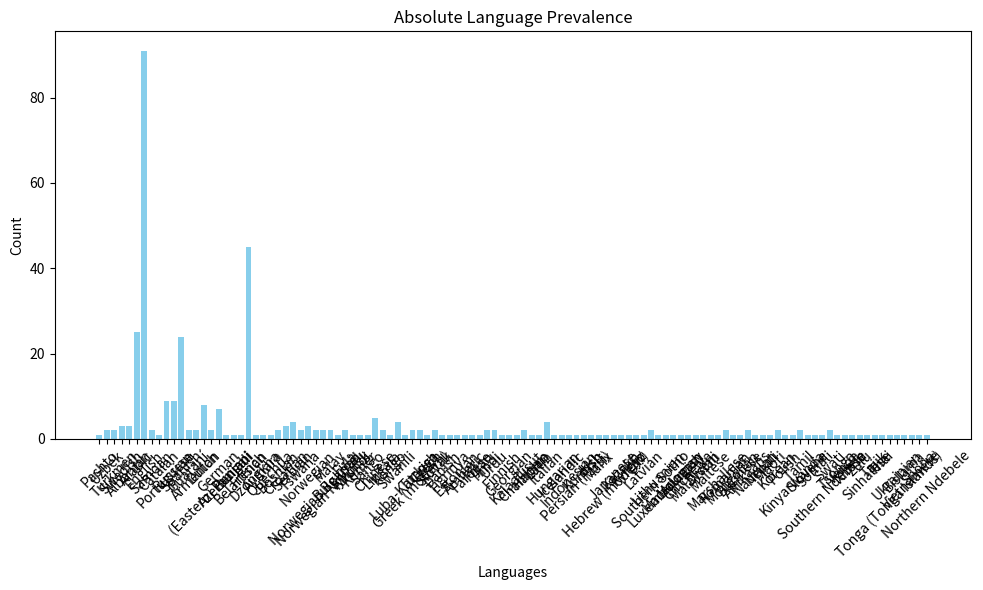

Reproduce this figure in Python.
country_data = [
    {
        "name": "Afghanistan",
        "capital": "Kabul",
        "languages": [
            "Pashto",
            "Uzbek",
            "Turkmen"
        ],
        "population": 27657145,
        "flag": "https://restcountries.eu/data/afg.svg",
        "currency": "Afghan afghani"
    },
    {
        "name": "Åland Islands",
        "capital": "Mariehamn",
        "languages": [
            "Swedish"
        ],
        "population": 28875,
        "flag": "https://restcountries.eu/data/ala.svg",
        "currency": "Euro"
    },
    {
        "name": "Albania",
        "capital": "Tirana",
        "languages": [
            "Albanian"
        ],
        "population": 2886026,
        "flag": "https://restcountries.eu/data/alb.svg",
        "currency": "Albanian lek"
    },
    {
        "name": "Algeria",
        "capital": "Algiers",
        "languages": [
            "Arabic"
        ],
        "population": 40400000,
        "flag": "https://restcountries.eu/data/dza.svg",
        "currency": "Algerian dinar"
    },
    {
        "name": "American Samoa",
        "capital": "Pago Pago",
        "languages": [
            "English",
            "Samoan"
        ],
        "population": 57100,
        "flag": "https://restcountries.eu/data/asm.svg",
        "currency": "United State Dollar"
    },
    {
        "name": "Andorra",
        "capital": "Andorra la Vella",
        "languages": [
            "Catalan"
        ],
        "population": 78014,
        "flag": "https://restcountries.eu/data/and.svg",
        "currency": "Euro"
    },
    {
        "name": "Angola",
        "capital": "Luanda",
        "languages": [
            "Portuguese"
        ],
        "population": 25868000,
        "flag": "https://restcountries.eu/data/ago.svg",
        "currency": "Angolan kwanza"
    },
    {
        "name": "Anguilla",
        "capital": "The Valley",
        "languages": [
            "English"
        ],
        "population": 13452,
        "flag": "https://restcountries.eu/data/aia.svg",
        "currency": "East Caribbean dollar"
    },
    {
        "name": "Antarctica",
        "capital": "",
        "languages": [
            "English",
            "Russian"
        ],
        "population": 1000,
        "flag": "https://restcountries.eu/data/ata.svg",
        "currency": "Australian dollar"
    },
    {
        "name": "Antigua and Barbuda",
        "capital": "Saint John's",
        "languages": [
            "English"
        ],
        "population": 86295,
        "flag": "https://restcountries.eu/data/atg.svg",
        "currency": "East Caribbean dollar"
    },
    {
        "name": "Argentina",
        "capital": "Buenos Aires",
        "languages": [
            "Spanish",
            "Guaraní"
        ],
        "population": 43590400,
        "flag": "https://restcountries.eu/data/arg.svg",
        "currency": "Argentine peso"
    },
    {
        "name": "Armenia",
        "capital": "Yerevan",
        "languages": [
            "Armenian",
            "Russian"
        ],
        "population": 2994400,
        "flag": "https://restcountries.eu/data/arm.svg",
        "currency": "Armenian dram"
    },
    {
        "name": "Aruba",
        "capital": "Oranjestad",
        "languages": [
            "Dutch",
            "(Eastern) Punjabi"
        ],
        "population": 107394,
        "flag": "https://restcountries.eu/data/abw.svg",
        "currency": "Aruban florin"
    },
    {
        "name": "Australia",
        "capital": "Canberra",
        "languages": [
            "English"
        ],
        "population": 24117360,
        "flag": "https://restcountries.eu/data/aus.svg",
        "currency": "Australian dollar"
    },
    {
        "name": "Austria",
        "capital": "Vienna",
        "languages": [
            "German"
        ],
        "population": 8725931,
        "flag": "https://restcountries.eu/data/aut.svg",
        "currency": "Euro"
    },
    {
        "name": "Azerbaijan",
        "capital": "Baku",
        "languages": [
            "Azerbaijani"
        ],
        "population": 9730500,
        "flag": "https://restcountries.eu/data/aze.svg",
        "currency": "Azerbaijani manat"
    },
    {
        "name": "Bahamas",
        "capital": "Nassau",
        "languages": [
            "English"
        ],
        "population": 378040,
        "flag": "https://restcountries.eu/data/bhs.svg",
        "currency": "Bahamian dollar"
    },
    {
        "name": "Bahrain",
        "capital": "Manama",
        "languages": [
            "Arabic"
        ],
        "population": 1404900,
        "flag": "https://restcountries.eu/data/bhr.svg",
        "currency": "Bahraini dinar"
    },
    {
        "name": "Bangladesh",
        "capital": "Dhaka",
        "languages": [
            "Bengali"
        ],
        "population": 161006790,
        "flag": "https://restcountries.eu/data/bgd.svg",
        "currency": "Bangladeshi taka"
    },
    {
        "name": "Barbados",
        "capital": "Bridgetown",
        "languages": [
            "English"
        ],
        "population": 285000,
        "flag": "https://restcountries.eu/data/brb.svg",
        "currency": "Barbadian dollar"
    },
    {
        "name": "Belarus",
        "capital": "Minsk",
        "languages": [
            "Belarusian",
            "Russian"
        ],
        "population": 9498700,
        "flag": "https://restcountries.eu/data/blr.svg",
        "currency": "New Belarusian ruble"
    },
    {
        "name": "Belgium",
        "capital": "Brussels",
        "languages": [
            "Dutch",
            "French",
            "German"
        ],
        "population": 11319511,
        "flag": "https://restcountries.eu/data/bel.svg",
        "currency": "Euro"
    },
    {
        "name": "Belize",
        "capital": "Belmopan",
        "languages": [
            "English",
            "Spanish"
        ],
        "population": 370300,
        "flag": "https://restcountries.eu/data/blz.svg",
        "currency": "Belize dollar"
    },
    {
        "name": "Benin",
        "capital": "Porto-Novo",
        "languages": [
            "French"
        ],
        "population": 10653654,
        "flag": "https://restcountries.eu/data/ben.svg",
        "currency": "West African CFA franc"
    },
    {
        "name": "Bermuda",
        "capital": "Hamilton",
        "languages": [
            "English"
        ],
        "population": 61954,
        "flag": "https://restcountries.eu/data/bmu.svg",
        "currency": "Bermudian dollar"
    },
    {
        "name": "Bhutan",
        "capital": "Thimphu",
        "languages": [
            "Dzongkha"
        ],
        "population": 775620,
        "flag": "https://restcountries.eu/data/btn.svg",
        "currency": "Bhutanese ngultrum"
    },
    {
        "name": "Bolivia (Plurinational State of)",
        "capital": "Sucre",
        "languages": [
            "Spanish",
            "Aymara",
            "Quechua"
        ],
        "population": 10985059,
        "flag": "https://restcountries.eu/data/bol.svg",
        "currency": "Bolivian boliviano"
    },
    {
        "name": "Bonaire, Sint Eustatius and Saba",
        "capital": "Kralendijk",
        "languages": [
            "Dutch"
        ],
        "population": 17408,
        "flag": "https://restcountries.eu/data/bes.svg",
        "currency": "United States dollar"
    },
    {
        "name": "Bosnia and Herzegovina",
        "capital": "Sarajevo",
        "languages": [
            "Bosnian",
            "Croatian",
            "Serbian"
        ],
        "population": 3531159,
        "flag": "https://restcountries.eu/data/bih.svg",
        "currency": "Bosnia and Herzegovina convertible mark"
    },
    {
        "name": "Botswana",
        "capital": "Gaborone",
        "languages": [
            "English",
            "Tswana"
        ],
        "population": 2141206,
        "flag": "https://restcountries.eu/data/bwa.svg",
        "currency": "Botswana pula"
    },
    {
        "name": "Bouvet Island",
        "capital": "",
        "languages": [
            "Norwegian",
            "Norwegian Bokmål",
            "Norwegian Nynorsk"
        ],
        "population": 0,
        "flag": "https://restcountries.eu/data/bvt.svg",
        "currency": "Norwegian krone"
    },
    {
        "name": "Brazil",
        "capital": "Brasília",
        "languages": [
            "Portuguese"
        ],
        "population": 206135893,
        "flag": "https://restcountries.eu/data/bra.svg",
        "currency": "Brazilian real"
    },
    {
        "name": "British Indian Ocean Territory",
        "capital": "Diego Garcia",
        "languages": [
            "English"
        ],
        "population": 3000,
        "flag": "https://restcountries.eu/data/iot.svg",
        "currency": "United States dollar"
    },
    {
        "name": "United States Minor Outlying Islands",
        "capital": "",
        "languages": [
            "English"
        ],
        "population": 300,
        "flag": "https://restcountries.eu/data/umi.svg",
        "currency": "United States Dollar"
    },
    {
        "name": "Virgin Islands (British)",
        "capital": "Road Town",
        "languages": [
            "English"
        ],
        "population": 28514,
        "flag": "https://restcountries.eu/data/vgb.svg",
        "currency": "[D]"
    },
    {
        "name": "Virgin Islands (U.S.)",
        "capital": "Charlotte Amalie",
        "languages": [
            "English"
        ],
        "population": 114743,
        "flag": "https://restcountries.eu/data/vir.svg",
        "currency": "United States dollar"
    },
    {
        "name": "Brunei Darussalam",
        "capital": "Bandar Seri Begawan",
        "languages": [
            "Malay"
        ],
        "population": 411900,
        "flag": "https://restcountries.eu/data/brn.svg",
        "currency": "Brunei dollar"
    },
    {
        "name": "Bulgaria",
        "capital": "Sofia",
        "languages": [
            "Bulgarian"
        ],
        "population": 7153784,
        "flag": "https://restcountries.eu/data/bgr.svg",
        "currency": "Bulgarian lev"
    },
    {
        "name": "Burkina Faso",
        "capital": "Ouagadougou",
        "languages": [
            "French",
            "Fula"
        ],
        "population": 19034397,
        "flag": "https://restcountries.eu/data/bfa.svg",
        "currency": "West African CFA franc"
    },
    {
        "name": "Burundi",
        "capital": "Bujumbura",
        "languages": [
            "French",
            "Kirundi"
        ],
        "population": 10114505,
        "flag": "https://restcountries.eu/data/bdi.svg",
        "currency": "Burundian franc"
    },
    {
        "name": "Cambodia",
        "capital": "Phnom Penh",
        "languages": [
            "Khmer"
        ],
        "population": 15626444,
        "flag": "https://restcountries.eu/data/khm.svg",
        "currency": "Cambodian riel"
    },
    {
        "name": "Cameroon",
        "capital": "Yaoundé",
        "languages": [
            "English",
            "French"
        ],
        "population": 22709892,
        "flag": "https://restcountries.eu/data/cmr.svg",
        "currency": "Central African CFA franc"
    },
    {
        "name": "Canada",
        "capital": "Ottawa",
        "languages": [
            "English",
            "French"
        ],
        "population": 36155487,
        "flag": "https://restcountries.eu/data/can.svg",
        "currency": "Canadian dollar"
    },
    {
        "name": "Cabo Verde",
        "capital": "Praia",
        "languages": [
            "Portuguese"
        ],
        "population": 531239,
        "flag": "https://restcountries.eu/data/cpv.svg",
        "currency": "Cape Verdean escudo"
    },
    {
        "name": "Cayman Islands",
        "capital": "George Town",
        "languages": [
            "English"
        ],
        "population": 58238,
        "flag": "https://restcountries.eu/data/cym.svg",
        "currency": "Cayman Islands dollar"
    },
    {
        "name": "Central African Republic",
        "capital": "Bangui",
        "languages": [
            "French",
            "Sango"
        ],
        "population": 4998000,
        "flag": "https://restcountries.eu/data/caf.svg",
        "currency": "Central African CFA franc"
    },
    {
        "name": "Chad",
        "capital": "N'Djamena",
        "languages": [
            "French",
            "Arabic"
        ],
        "population": 14497000,
        "flag": "https://restcountries.eu/data/tcd.svg",
        "currency": "Central African CFA franc"
    },
    {
        "name": "Chile",
        "capital": "Santiago",
        "languages": [
            "Spanish"
        ],
        "population": 18191900,
        "flag": "https://restcountries.eu/data/chl.svg",
        "currency": "Chilean peso"
    },
    {
        "name": "China",
        "capital": "Beijing",
        "languages": [
            "Chinese"
        ],
        "population": 1377422166,
        "flag": "https://restcountries.eu/data/chn.svg",
        "currency": "Chinese yuan"
    },
    {
        "name": "Christmas Island",
        "capital": "Flying Fish Cove",
        "languages": [
            "English"
        ],
        "population": 2072,
        "flag": "https://restcountries.eu/data/cxr.svg",
        "currency": "Australian dollar"
    },
    {
        "name": "Cocos (Keeling) Islands",
        "capital": "West Island",
        "languages": [
            "English"
        ],
        "population": 550,
        "flag": "https://restcountries.eu/data/cck.svg",
        "currency": "Australian dollar"
    },
    {
        "name": "Colombia",
        "capital": "Bogotá",
        "languages": [
            "Spanish"
        ],
        "population": 48759958,
        "flag": "https://restcountries.eu/data/col.svg",
        "currency": "Colombian peso"
    },
    {
        "name": "Comoros",
        "capital": "Moroni",
        "languages": [
            "Arabic",
            "French"
        ],
        "population": 806153,
        "flag": "https://restcountries.eu/data/com.svg",
        "currency": "Comorian franc"
    },
    {
        "name": "Congo",
        "capital": "Brazzaville",
        "languages": [
            "French",
            "Lingala"
        ],
        "population": 4741000,
        "flag": "https://restcountries.eu/data/cog.svg",
        "currency": "Central African CFA franc"
    },
    {
        "name": "Congo (Democratic Republic of the)",
        "capital": "Kinshasa",
        "languages": [
            "French",
            "Lingala",
            "Kongo",
            "Swahili",
            "Luba-Katanga"
        ],
        "population": 85026000,
        "flag": "https://restcountries.eu/data/cod.svg",
        "currency": "Congolese franc"
    },
    {
        "name": "Cook Islands",
        "capital": "Avarua",
        "languages": [
            "English"
        ],
        "population": 18100,
        "flag": "https://restcountries.eu/data/cok.svg",
        "currency": "New Zealand dollar"
    },
    {
        "name": "Costa Rica",
        "capital": "San José",
        "languages": [
            "Spanish"
        ],
        "population": 4890379,
        "flag": "https://restcountries.eu/data/cri.svg",
        "currency": "Costa Rican colón"
    },
    {
        "name": "Croatia",
        "capital": "Zagreb",
        "languages": [
            "Croatian"
        ],
        "population": 4190669,
        "flag": "https://restcountries.eu/data/hrv.svg",
        "currency": "Croatian kuna"
    },
    {
        "name": "Cuba",
        "capital": "Havana",
        "languages": [
            "Spanish"
        ],
        "population": 11239004,
        "flag": "https://restcountries.eu/data/cub.svg",
        "currency": "Cuban convertible peso"
    },
    {
        "name": "Curaçao",
        "capital": "Willemstad",
        "languages": [
            "Dutch",
            "(Eastern) Punjabi",
            "English"
        ],
        "population": 154843,
        "flag": "https://restcountries.eu/data/cuw.svg",
        "currency": "Netherlands Antillean guilder"
    },
    {
        "name": "Cyprus",
        "capital": "Nicosia",
        "languages": [
            "Greek (modern)",
            "Turkish",
            "Armenian"
        ],
        "population": 847000,
        "flag": "https://restcountries.eu/data/cyp.svg",
        "currency": "Euro"
    },
    {
        "name": "Czech Republic",
        "capital": "Prague",
        "languages": [
            "Czech",
            "Slovak"
        ],
        "population": 10558524,
        "flag": "https://restcountries.eu/data/cze.svg",
        "currency": "Czech koruna"
    },
    {
        "name": "Denmark",
        "capital": "Copenhagen",
        "languages": [
            "Danish"
        ],
        "population": 5717014,
        "flag": "https://restcountries.eu/data/dnk.svg",
        "currency": "Danish krone"
    },
    {
        "name": "Djibouti",
        "capital": "Djibouti",
        "languages": [
            "French",
            "Arabic"
        ],
        "population": 900000,
        "flag": "https://restcountries.eu/data/dji.svg",
        "currency": "Djiboutian franc"
    },
    {
        "name": "Dominica",
        "capital": "Roseau",
        "languages": [
            "English"
        ],
        "population": 71293,
        "flag": "https://restcountries.eu/data/dma.svg",
        "currency": "East Caribbean dollar"
    },
    {
        "name": "Dominican Republic",
        "capital": "Santo Domingo",
        "languages": [
            "Spanish"
        ],
        "population": 10075045,
        "flag": "https://restcountries.eu/data/dom.svg",
        "currency": "Dominican peso"
    },
    {
        "name": "Ecuador",
        "capital": "Quito",
        "languages": [
            "Spanish"
        ],
        "population": 16545799,
        "flag": "https://restcountries.eu/data/ecu.svg",
        "currency": "United States dollar"
    },
    {
        "name": "Egypt",
        "capital": "Cairo",
        "languages": [
            "Arabic"
        ],
        "population": 91290000,
        "flag": "https://restcountries.eu/data/egy.svg",
        "currency": "Egyptian pound"
    },
    {
        "name": "El Salvador",
        "capital": "San Salvador",
        "languages": [
            "Spanish"
        ],
        "population": 6520675,
        "flag": "https://restcountries.eu/data/slv.svg",
        "currency": "United States dollar"
    },
    {
        "name": "Equatorial Guinea",
        "capital": "Malabo",
        "languages": [
            "Spanish",
            "French"
        ],
        "population": 1222442,
        "flag": "https://restcountries.eu/data/gnq.svg",
        "currency": "Central African CFA franc"
    },
    {
        "name": "Eritrea",
        "capital": "Asmara",
        "languages": [
            "Tigrinya",
            "Arabic",
            "English"
        ],
        "population": 5352000,
        "flag": "https://restcountries.eu/data/eri.svg",
        "currency": "Eritrean nakfa"
    },
    {
        "name": "Estonia",
        "capital": "Tallinn",
        "languages": [
            "Estonian"
        ],
        "population": 1315944,
        "flag": "https://restcountries.eu/data/est.svg",
        "currency": "Euro"
    },
    {
        "name": "Ethiopia",
        "capital": "Addis Ababa",
        "languages": [
            "Amharic"
        ],
        "population": 92206005,
        "flag": "https://restcountries.eu/data/eth.svg",
        "currency": "Ethiopian birr"
    },
    {
        "name": "Falkland Islands (Malvinas)",
        "capital": "Stanley",
        "languages": [
            "English"
        ],
        "population": 2563,
        "flag": "https://restcountries.eu/data/flk.svg",
        "currency": "Falkland Islands pound"
    },
    {
        "name": "Faroe Islands",
        "capital": "Tórshavn",
        "languages": [
            "Faroese"
        ],
        "population": 49376,
        "flag": "https://restcountries.eu/data/fro.svg",
        "currency": "Danish krone"
    },
    {
        "name": "Fiji",
        "capital": "Suva",
        "languages": [
            "English",
            "Fijian",
            "Hindi",
            "Urdu"
        ],
        "population": 867000,
        "flag": "https://restcountries.eu/data/fji.svg",
        "currency": "Fijian dollar"
    },
    {
        "name": "Finland",
        "capital": "Helsinki",
        "languages": [
            "Finnish",
            "Swedish"
        ],
        "population": 5491817,
        "flag": "https://restcountries.eu/data/fin.svg",
        "currency": "Euro"
    },
    {
        "name": "France",
        "capital": "Paris",
        "languages": [
            "French"
        ],
        "population": 66710000,
        "flag": "https://restcountries.eu/data/fra.svg",
        "currency": "Euro"
    },
    {
        "name": "French Guiana",
        "capital": "Cayenne",
        "languages": [
            "French"
        ],
        "population": 254541,
        "flag": "https://restcountries.eu/data/guf.svg",
        "currency": "Euro"
    },
    {
        "name": "French Polynesia",
        "capital": "Papeetē",
        "languages": [
            "French"
        ],
        "population": 271800,
        "flag": "https://restcountries.eu/data/pyf.svg",
        "currency": "CFP franc"
    },
    {
        "name": "French Southern Territories",
        "capital": "Port-aux-Français",
        "languages": [
            "French"
        ],
        "population": 140,
        "flag": "https://restcountries.eu/data/atf.svg",
        "currency": "Euro"
    },
    {
        "name": "Gabon",
        "capital": "Libreville",
        "languages": [
            "French"
        ],
        "population": 1802278,
        "flag": "https://restcountries.eu/data/gab.svg",
        "currency": "Central African CFA franc"
    },
    {
        "name": "Gambia",
        "capital": "Banjul",
        "languages": [
            "English"
        ],
        "population": 1882450,
        "flag": "https://restcountries.eu/data/gmb.svg",
        "currency": "Gambian dalasi"
    },
    {
        "name": "Georgia",
        "capital": "Tbilisi",
        "languages": [
            "Georgian"
        ],
        "population": 3720400,
        "flag": "https://restcountries.eu/data/geo.svg",
        "currency": "Georgian Lari"
    },
    {
        "name": "Germany",
        "capital": "Berlin",
        "languages": [
            "German"
        ],
        "population": 81770900,
        "flag": "https://restcountries.eu/data/deu.svg",
        "currency": "Euro"
    },
    {
        "name": "Ghana",
        "capital": "Accra",
        "languages": [
            "English"
        ],
        "population": 27670174,
        "flag": "https://restcountries.eu/data/gha.svg",
        "currency": "Ghanaian cedi"
    },
    {
        "name": "Gibraltar",
        "capital": "Gibraltar",
        "languages": [
            "English"
        ],
        "population": 33140,
        "flag": "https://restcountries.eu/data/gib.svg",
        "currency": "Gibraltar pound"
    },
    {
        "name": "Greece",
        "capital": "Athens",
        "languages": [
            "Greek (modern)"
        ],
        "population": 10858018,
        "flag": "https://restcountries.eu/data/grc.svg",
        "currency": "Euro"
    },
    {
        "name": "Greenland",
        "capital": "Nuuk",
        "languages": [
            "Kalaallisut"
        ],
        "population": 55847,
        "flag": "https://restcountries.eu/data/grl.svg",
        "currency": "Danish krone"
    },
    {
        "name": "Grenada",
        "capital": "St. George's",
        "languages": [
            "English"
        ],
        "population": 103328,
        "flag": "https://restcountries.eu/data/grd.svg",
        "currency": "East Caribbean dollar"
    },
    {
        "name": "Guadeloupe",
        "capital": "Basse-Terre",
        "languages": [
            "French"
        ],
        "population": 400132,
        "flag": "https://restcountries.eu/data/glp.svg",
        "currency": "Euro"
    },
    {
        "name": "Guam",
        "capital": "Hagåtña",
        "languages": [
            "English",
            "Chamorro",
            "Spanish"
        ],
        "population": 184200,
        "flag": "https://restcountries.eu/data/gum.svg",
        "currency": "United States dollar"
    },
    {
        "name": "Guatemala",
        "capital": "Guatemala City",
        "languages": [
            "Spanish"
        ],
        "population": 16176133,
        "flag": "https://restcountries.eu/data/gtm.svg",
        "currency": "Guatemalan quetzal"
    },
    {
        "name": "Guernsey",
        "capital": "St. Peter Port",
        "languages": [
            "English",
            "French"
        ],
        "population": 62999,
        "flag": "https://restcountries.eu/data/ggy.svg",
        "currency": "British pound"
    },
    {
        "name": "Guinea",
        "capital": "Conakry",
        "languages": [
            "French",
            "Fula"
        ],
        "population": 12947000,
        "flag": "https://restcountries.eu/data/gin.svg",
        "currency": "Guinean franc"
    },
    {
        "name": "Guinea-Bissau",
        "capital": "Bissau",
        "languages": [
            "Portuguese"
        ],
        "population": 1547777,
        "flag": "https://restcountries.eu/data/gnb.svg",
        "currency": "West African CFA franc"
    },
    {
        "name": "Guyana",
        "capital": "Georgetown",
        "languages": [
            "English"
        ],
        "population": 746900,
        "flag": "https://restcountries.eu/data/guy.svg",
        "currency": "Guyanese dollar"
    },
    {
        "name": "Haiti",
        "capital": "Port-au-Prince",
        "languages": [
            "French",
            "Haitian"
        ],
        "population": 11078033,
        "flag": "https://restcountries.eu/data/hti.svg",
        "currency": "Haitian gourde"
    },
    {
        "name": "Heard Island and McDonald Islands",
        "capital": "",
        "languages": [
            "English"
        ],
        "population": 0,
        "flag": "https://restcountries.eu/data/hmd.svg",
        "currency": "Australian dollar"
    },
    {
        "name": "Holy See",
        "capital": "Rome",
        "languages": [
            "Latin",
            "Italian",
            "French",
            "German"
        ],
        "population": 451,
        "flag": "https://restcountries.eu/data/vat.svg",
        "currency": "Euro"
    },
    {
        "name": "Honduras",
        "capital": "Tegucigalpa",
        "languages": [
            "Spanish"
        ],
        "population": 8576532,
        "flag": "https://restcountries.eu/data/hnd.svg",
        "currency": "Honduran lempira"
    },
    {
        "name": "Hong Kong",
        "capital": "City of Victoria",
        "languages": [
            "English",
            "Chinese"
        ],
        "population": 7324300,
        "flag": "https://restcountries.eu/data/hkg.svg",
        "currency": "Hong Kong dollar"
    },
    {
        "name": "Hungary",
        "capital": "Budapest",
        "languages": [
            "Hungarian"
        ],
        "population": 9823000,
        "flag": "https://restcountries.eu/data/hun.svg",
        "currency": "Hungarian forint"
    },
    {
        "name": "Iceland",
        "capital": "Reykjavík",
        "languages": [
            "Icelandic"
        ],
        "population": 334300,
        "flag": "https://restcountries.eu/data/isl.svg",
        "currency": "Icelandic króna"
    },
    {
        "name": "India",
        "capital": "New Delhi",
        "languages": [
            "Hindi",
            "English"
        ],
        "population": 1295210000,
        "flag": "https://restcountries.eu/data/ind.svg",
        "currency": "Indian rupee"
    },
    {
        "name": "Indonesia",
        "capital": "Jakarta",
        "languages": [
            "Indonesian"
        ],
        "population": 258705000,
        "flag": "https://restcountries.eu/data/idn.svg",
        "currency": "Indonesian rupiah"
    },
    {
        "name": "Côte d'Ivoire",
        "capital": "Yamoussoukro",
        "languages": [
            "French"
        ],
        "population": 22671331,
        "flag": "https://restcountries.eu/data/civ.svg",
        "currency": "West African CFA franc"
    },
    {
        "name": "Iran (Islamic Republic of)",
        "capital": "Tehran",
        "languages": [
            "Persian (Farsi)"
        ],
        "population": 79369900,
        "flag": "https://restcountries.eu/data/irn.svg",
        "currency": "Iranian rial"
    },
    {
        "name": "Iraq",
        "capital": "Baghdad",
        "languages": [
            "Arabic",
            "Kurdish"
        ],
        "population": 37883543,
        "flag": "https://restcountries.eu/data/irq.svg",
        "currency": "Iraqi dinar"
    },
    {
        "name": "Ireland",
        "capital": "Dublin",
        "languages": [
            "Irish",
            "English"
        ],
        "population": 6378000,
        "flag": "https://restcountries.eu/data/irl.svg",
        "currency": "Euro"
    },
    {
        "name": "Isle of Man",
        "capital": "Douglas",
        "languages": [
            "English",
            "Manx"
        ],
        "population": 84497,
        "flag": "https://restcountries.eu/data/imn.svg",
        "currency": "British pound"
    },
    {
        "name": "Israel",
        "capital": "Jerusalem",
        "languages": [
            "Hebrew (modern)",
            "Arabic"
        ],
        "population": 8527400,
        "flag": "https://restcountries.eu/data/isr.svg",
        "currency": "Israeli new shekel"
    },
    {
        "name": "Italy",
        "capital": "Rome",
        "languages": [
            "Italian"
        ],
        "population": 60665551,
        "flag": "https://restcountries.eu/data/ita.svg",
        "currency": "Euro"
    },
    {
        "name": "Jamaica",
        "capital": "Kingston",
        "languages": [
            "English"
        ],
        "population": 2723246,
        "flag": "https://restcountries.eu/data/jam.svg",
        "currency": "Jamaican dollar"
    },
    {
        "name": "Japan",
        "capital": "Tokyo",
        "languages": [
            "Japanese"
        ],
        "population": 126960000,
        "flag": "https://restcountries.eu/data/jpn.svg",
        "currency": "Japanese yen"
    },
    {
        "name": "Jersey",
        "capital": "Saint Helier",
        "languages": [
            "English",
            "French"
        ],
        "population": 100800,
        "flag": "https://restcountries.eu/data/jey.svg",
        "currency": "British pound"
    },
    {
        "name": "Jordan",
        "capital": "Amman",
        "languages": [
            "Arabic"
        ],
        "population": 9531712,
        "flag": "https://restcountries.eu/data/jor.svg",
        "currency": "Jordanian dinar"
    },
    {
        "name": "Kazakhstan",
        "capital": "Astana",
        "languages": [
            "Kazakh",
            "Russian"
        ],
        "population": 17753200,
        "flag": "https://restcountries.eu/data/kaz.svg",
        "currency": "Kazakhstani tenge"
    },
    {
        "name": "Kenya",
        "capital": "Nairobi",
        "languages": [
            "English",
            "Swahili"
        ],
        "population": 47251000,
        "flag": "https://restcountries.eu/data/ken.svg",
        "currency": "Kenyan shilling"
    },
    {
        "name": "Kiribati",
        "capital": "South Tarawa",
        "languages": [
            "English"
        ],
        "population": 113400,
        "flag": "https://restcountries.eu/data/kir.svg",
        "currency": "Australian dollar"
    },
    {
        "name": "Kuwait",
        "capital": "Kuwait City",
        "languages": [
            "Arabic"
        ],
        "population": 4183658,
        "flag": "https://restcountries.eu/data/kwt.svg",
        "currency": "Kuwaiti dinar"
    },
    {
        "name": "Kyrgyzstan",
        "capital": "Bishkek",
        "languages": [
            "Kyrgyz",
            "Russian"
        ],
        "population": 6047800,
        "flag": "https://restcountries.eu/data/kgz.svg",
        "currency": "Kyrgyzstani som"
    },
    {
        "name": "Lao People's Democratic Republic",
        "capital": "Vientiane",
        "languages": [
            "Lao"
        ],
        "population": 6492400,
        "flag": "https://restcountries.eu/data/lao.svg",
        "currency": "Lao kip"
    },
    {
        "name": "Latvia",
        "capital": "Riga",
        "languages": [
            "Latvian"
        ],
        "population": 1961600,
        "flag": "https://restcountries.eu/data/lva.svg",
        "currency": "Euro"
    },
    {
        "name": "Lebanon",
        "capital": "Beirut",
        "languages": [
            "Arabic",
            "French"
        ],
        "population": 5988000,
        "flag": "https://restcountries.eu/data/lbn.svg",
        "currency": "Lebanese pound"
    },
    {
        "name": "Lesotho",
        "capital": "Maseru",
        "languages": [
            "English",
            "Southern Sotho"
        ],
        "population": 1894194,
        "flag": "https://restcountries.eu/data/lso.svg",
        "currency": "Lesotho loti"
    },
    {
        "name": "Liberia",
        "capital": "Monrovia",
        "languages": [
            "English"
        ],
        "population": 4615000,
        "flag": "https://restcountries.eu/data/lbr.svg",
        "currency": "Liberian dollar"
    },
    {
        "name": "Libya",
        "capital": "Tripoli",
        "languages": [
            "Arabic"
        ],
        "population": 6385000,
        "flag": "https://restcountries.eu/data/lby.svg",
        "currency": "Libyan dinar"
    },
    {
        "name": "Liechtenstein",
        "capital": "Vaduz",
        "languages": [
            "German"
        ],
        "population": 37623,
        "flag": "https://restcountries.eu/data/lie.svg",
        "currency": "Swiss franc"
    },
    {
        "name": "Lithuania",
        "capital": "Vilnius",
        "languages": [
            "Lithuanian"
        ],
        "population": 2872294,
        "flag": "https://restcountries.eu/data/ltu.svg",
        "currency": "Euro"
    },
    {
        "name": "Luxembourg",
        "capital": "Luxembourg",
        "languages": [
            "French",
            "German",
            "Luxembourgish"
        ],
        "population": 576200,
        "flag": "https://restcountries.eu/data/lux.svg",
        "currency": "Euro"
    },
    {
        "name": "Macao",
        "capital": "",
        "languages": [
            "Chinese",
            "Portuguese"
        ],
        "population": 649100,
        "flag": "https://restcountries.eu/data/mac.svg",
        "currency": "Macanese pataca"
    },
    {
        "name": "Macedonia (the former Yugoslav Republic of)",
        "capital": "Skopje",
        "languages": [
            "Macedonian"
        ],
        "population": 2058539,
        "flag": "https://restcountries.eu/data/mkd.svg",
        "currency": "Macedonian denar"
    },
    {
        "name": "Madagascar",
        "capital": "Antananarivo",
        "languages": [
            "French",
            "Malagasy"
        ],
        "population": 22434363,
        "flag": "https://restcountries.eu/data/mdg.svg",
        "currency": "Malagasy ariary"
    },
    {
        "name": "Malawi",
        "capital": "Lilongwe",
        "languages": [
            "English",
            "Chichewa"
        ],
        "population": 16832910,
        "flag": "https://restcountries.eu/data/mwi.svg",
        "currency": "Malawian kwacha"
    },
    {
        "name": "Malaysia",
        "capital": "Kuala Lumpur",
        "languages": [
            "Malaysian"
        ],
        "population": 31405416,
        "flag": "https://restcountries.eu/data/mys.svg",
        "currency": "Malaysian ringgit"
    },
    {
        "name": "Maldives",
        "capital": "Malé",
        "languages": [
            "Divehi"
        ],
        "population": 344023,
        "flag": "https://restcountries.eu/data/mdv.svg",
        "currency": "Maldivian rufiyaa"
    },
    {
        "name": "Mali",
        "capital": "Bamako",
        "languages": [
            "French"
        ],
        "population": 18135000,
        "flag": "https://restcountries.eu/data/mli.svg",
        "currency": "West African CFA franc"
    },
    {
        "name": "Malta",
        "capital": "Valletta",
        "languages": [
            "Maltese",
            "English"
        ],
        "population": 425384,
        "flag": "https://restcountries.eu/data/mlt.svg",
        "currency": "Euro"
    },
    {
        "name": "Marshall Islands",
        "capital": "Majuro",
        "languages": [
            "English",
            "Marshallese"
        ],
        "population": 54880,
        "flag": "https://restcountries.eu/data/mhl.svg",
        "currency": "United States dollar"
    },
    {
        "name": "Martinique",
        "capital": "Fort-de-France",
        "languages": [
            "French"
        ],
        "population": 378243,
        "flag": "https://restcountries.eu/data/mtq.svg",
        "currency": "Euro"
    },
    {
        "name": "Mauritania",
        "capital": "Nouakchott",
        "languages": [
            "Arabic"
        ],
        "population": 3718678,
        "flag": "https://restcountries.eu/data/mrt.svg",
        "currency": "Mauritanian ouguiya"
    },
    {
        "name": "Mauritius",
        "capital": "Port Louis",
        "languages": [
            "English"
        ],
        "population": 1262879,
        "flag": "https://restcountries.eu/data/mus.svg",
        "currency": "Mauritian rupee"
    },
    {
        "name": "Mayotte",
        "capital": "Mamoudzou",
        "languages": [
            "French"
        ],
        "population": 226915,
        "flag": "https://restcountries.eu/data/myt.svg",
        "currency": "Euro"
    },
    {
        "name": "Mexico",
        "capital": "Mexico City",
        "languages": [
            "Spanish"
        ],
        "population": 122273473,
        "flag": "https://restcountries.eu/data/mex.svg",
        "currency": "Mexican peso"
    },
    {
        "name": "Micronesia (Federated States of)",
        "capital": "Palikir",
        "languages": [
            "English"
        ],
        "population": 102800,
        "flag": "https://restcountries.eu/data/fsm.svg",
        "currency": "[D]"
    },
    {
        "name": "Moldova (Republic of)",
        "capital": "Chișinău",
        "languages": [
            "Romanian"
        ],
        "population": 3553100,
        "flag": "https://restcountries.eu/data/mda.svg",
        "currency": "Moldovan leu"
    },
    {
        "name": "Monaco",
        "capital": "Monaco",
        "languages": [
            "French"
        ],
        "population": 38400,
        "flag": "https://restcountries.eu/data/mco.svg",
        "currency": "Euro"
    },
    {
        "name": "Mongolia",
        "capital": "Ulan Bator",
        "languages": [
            "Mongolian"
        ],
        "population": 3093100,
        "flag": "https://restcountries.eu/data/mng.svg",
        "currency": "Mongolian tögrög"
    },
    {
        "name": "Montenegro",
        "capital": "Podgorica",
        "languages": [
            "Serbian",
            "Bosnian",
            "Albanian",
            "Croatian"
        ],
        "population": 621810,
        "flag": "https://restcountries.eu/data/mne.svg",
        "currency": "Euro"
    },
    {
        "name": "Montserrat",
        "capital": "Plymouth",
        "languages": [
            "English"
        ],
        "population": 4922,
        "flag": "https://restcountries.eu/data/msr.svg",
        "currency": "East Caribbean dollar"
    },
    {
        "name": "Morocco",
        "capital": "Rabat",
        "languages": [
            "Arabic"
        ],
        "population": 33337529,
        "flag": "https://restcountries.eu/data/mar.svg",
        "currency": "Moroccan dirham"
    },
    {
        "name": "Mozambique",
        "capital": "Maputo",
        "languages": [
            "Portuguese"
        ],
        "population": 26423700,
        "flag": "https://restcountries.eu/data/moz.svg",
        "currency": "Mozambican metical"
    },
    {
        "name": "Myanmar",
        "capital": "Naypyidaw",
        "languages": [
            "Burmese"
        ],
        "population": 51419420,
        "flag": "https://restcountries.eu/data/mmr.svg",
        "currency": "Burmese kyat"
    },
    {
        "name": "Namibia",
        "capital": "Windhoek",
        "languages": [
            "English",
            "Afrikaans"
        ],
        "population": 2324388,
        "flag": "https://restcountries.eu/data/nam.svg",
        "currency": "Namibian dollar"
    },
    {
        "name": "Nauru",
        "capital": "Yaren",
        "languages": [
            "English",
            "Nauruan"
        ],
        "population": 10084,
        "flag": "https://restcountries.eu/data/nru.svg",
        "currency": "Australian dollar"
    },
    {
        "name": "Nepal",
        "capital": "Kathmandu",
        "languages": [
            "Nepali"
        ],
        "population": 28431500,
        "flag": "https://restcountries.eu/data/npl.svg",
        "currency": "Nepalese rupee"
    },
    {
        "name": "Netherlands",
        "capital": "Amsterdam",
        "languages": [
            "Dutch"
        ],
        "population": 17019800,
        "flag": "https://restcountries.eu/data/nld.svg",
        "currency": "Euro"
    },
    {
        "name": "New Caledonia",
        "capital": "Nouméa",
        "languages": [
            "French"
        ],
        "population": 268767,
        "flag": "https://restcountries.eu/data/ncl.svg",
        "currency": "CFP franc"
    },
    {
        "name": "New Zealand",
        "capital": "Wellington",
        "languages": [
            "English",
            "Māori"
        ],
        "population": 4697854,
        "flag": "https://restcountries.eu/data/nzl.svg",
        "currency": "New Zealand dollar"
    },
    {
        "name": "Nicaragua",
        "capital": "Managua",
        "languages": [
            "Spanish"
        ],
        "population": 6262703,
        "flag": "https://restcountries.eu/data/nic.svg",
        "currency": "Nicaraguan córdoba"
    },
    {
        "name": "Niger",
        "capital": "Niamey",
        "languages": [
            "French"
        ],
        "population": 20715000,
        "flag": "https://restcountries.eu/data/ner.svg",
        "currency": "West African CFA franc"
    },
    {
        "name": "Nigeria",
        "capital": "Abuja",
        "languages": [
            "English"
        ],
        "population": 186988000,
        "flag": "https://restcountries.eu/data/nga.svg",
        "currency": "Nigerian naira"
    },
    {
        "name": "Niue",
        "capital": "Alofi",
        "languages": [
            "English"
        ],
        "population": 1470,
        "flag": "https://restcountries.eu/data/niu.svg",
        "currency": "New Zealand dollar"
    },
    {
        "name": "Norfolk Island",
        "capital": "Kingston",
        "languages": [
            "English"
        ],
        "population": 2302,
        "flag": "https://restcountries.eu/data/nfk.svg",
        "currency": "Australian dollar"
    },
    {
        "name": "Korea (Democratic People's Republic of)",
        "capital": "Pyongyang",
        "languages": [
            "Korean"
        ],
        "population": 25281000,
        "flag": "https://restcountries.eu/data/prk.svg",
        "currency": "North Korean won"
    },
    {
        "name": "Northern Mariana Islands",
        "capital": "Saipan",
        "languages": [
            "English",
            "Chamorro"
        ],
        "population": 56940,
        "flag": "https://restcountries.eu/data/mnp.svg",
        "currency": "United States dollar"
    },
    {
        "name": "Norway",
        "capital": "Oslo",
        "languages": [
            "Norwegian",
            "Norwegian Bokmål",
            "Norwegian Nynorsk"
        ],
        "population": 5223256,
        "flag": "https://restcountries.eu/data/nor.svg",
        "currency": "Norwegian krone"
    },
    {
        "name": "Oman",
        "capital": "Muscat",
        "languages": [
            "Arabic"
        ],
        "population": 4420133,
        "flag": "https://restcountries.eu/data/omn.svg",
        "currency": "Omani rial"
    },
    {
        "name": "Pakistan",
        "capital": "Islamabad",
        "languages": [
            "English",
            "Urdu"
        ],
        "population": 194125062,
        "flag": "https://restcountries.eu/data/pak.svg",
        "currency": "Pakistani rupee"
    },
    {
        "name": "Palau",
        "capital": "Ngerulmud",
        "languages": [
            "English"
        ],
        "population": 17950,
        "flag": "https://restcountries.eu/data/plw.svg",
        "currency": "[E]"
    },
    {
        "name": "Palestine, State of",
        "capital": "Ramallah",
        "languages": [
            "Arabic"
        ],
        "population": 4682467,
        "flag": "https://restcountries.eu/data/pse.svg",
        "currency": "Israeli new sheqel"
    },
    {
        "name": "Panama",
        "capital": "Panama City",
        "languages": [
            "Spanish"
        ],
        "population": 3814672,
        "flag": "https://restcountries.eu/data/pan.svg",
        "currency": "Panamanian balboa"
    },
    {
        "name": "Papua New Guinea",
        "capital": "Port Moresby",
        "languages": [
            "English"
        ],
        "population": 8083700,
        "flag": "https://restcountries.eu/data/png.svg",
        "currency": "Papua New Guinean kina"
    },
    {
        "name": "Paraguay",
        "capital": "Asunción",
        "languages": [
            "Spanish",
            "Guaraní"
        ],
        "population": 6854536,
        "flag": "https://restcountries.eu/data/pry.svg",
        "currency": "Paraguayan guaraní"
    },
    {
        "name": "Peru",
        "capital": "Lima",
        "languages": [
            "Spanish"
        ],
        "population": 31488700,
        "flag": "https://restcountries.eu/data/per.svg",
        "currency": "Peruvian sol"
    },
    {
        "name": "Philippines",
        "capital": "Manila",
        "languages": [
            "English"
        ],
        "population": 103279800,
        "flag": "https://restcountries.eu/data/phl.svg",
        "currency": "Philippine peso"
    },
    {
        "name": "Pitcairn",
        "capital": "Adamstown",
        "languages": [
            "English"
        ],
        "population": 56,
        "flag": "https://restcountries.eu/data/pcn.svg",
        "currency": "New Zealand dollar"
    },
    {
        "name": "Poland",
        "capital": "Warsaw",
        "languages": [
            "Polish"
        ],
        "population": 38437239,
        "flag": "https://restcountries.eu/data/pol.svg",
        "currency": "Polish złoty"
    },
    {
        "name": "Portugal",
        "capital": "Lisbon",
        "languages": [
            "Portuguese"
        ],
        "population": 10374822,
        "flag": "https://restcountries.eu/data/prt.svg",
        "currency": "Euro"
    },
    {
        "name": "Puerto Rico",
        "capital": "San Juan",
        "languages": [
            "Spanish",
            "English"
        ],
        "population": 3474182,
        "flag": "https://restcountries.eu/data/pri.svg",
        "currency": "United States dollar"
    },
    {
        "name": "Qatar",
        "capital": "Doha",
        "languages": [
            "Arabic"
        ],
        "population": 2587564,
        "flag": "https://restcountries.eu/data/qat.svg",
        "currency": "Qatari riyal"
    },
    {
        "name": "Republic of Kosovo",
        "capital": "Pristina",
        "languages": [
            "Albanian",
            "Serbian"
        ],
        "population": 1733842,
        "flag": "https://restcountries.eu/data/kos.svg",
        "currency": "Euro"
    },
    {
        "name": "Réunion",
        "capital": "Saint-Denis",
        "languages": [
            "French"
        ],
        "population": 840974,
        "flag": "https://restcountries.eu/data/reu.svg",
        "currency": "Euro"
    },
    {
        "name": "Romania",
        "capital": "Bucharest",
        "languages": [
            "Romanian"
        ],
        "population": 19861408,
        "flag": "https://restcountries.eu/data/rou.svg",
        "currency": "Romanian leu"
    },
    {
        "name": "Russian Federation",
        "capital": "Moscow",
        "languages": [
            "Russian"
        ],
        "population": 146599183,
        "flag": "https://restcountries.eu/data/rus.svg",
        "currency": "Russian ruble"
    },
    {
        "name": "Rwanda",
        "capital": "Kigali",
        "languages": [
            "Kinyarwanda",
            "English",
            "French"
        ],
        "population": 11553188,
        "flag": "https://restcountries.eu/data/rwa.svg",
        "currency": "Rwandan franc"
    },
    {
        "name": "Saint Barthélemy",
        "capital": "Gustavia",
        "languages": [
            "French"
        ],
        "population": 9417,
        "flag": "https://restcountries.eu/data/blm.svg",
        "currency": "Euro"
    },
    {
        "name": "Saint Helena, Ascension and Tristan da Cunha",
        "capital": "Jamestown",
        "languages": [
            "English"
        ],
        "population": 4255,
        "flag": "https://restcountries.eu/data/shn.svg",
        "currency": "Saint Helena pound"
    },
    {
        "name": "Saint Kitts and Nevis",
        "capital": "Basseterre",
        "languages": [
            "English"
        ],
        "population": 46204,
        "flag": "https://restcountries.eu/data/kna.svg",
        "currency": "East Caribbean dollar"
    },
    {
        "name": "Saint Lucia",
        "capital": "Castries",
        "languages": [
            "English"
        ],
        "population": 186000,
        "flag": "https://restcountries.eu/data/lca.svg",
        "currency": "East Caribbean dollar"
    },
    {
        "name": "Saint Martin (French part)",
        "capital": "Marigot",
        "languages": [
            "English",
            "French",
            "Dutch"
        ],
        "population": 36979,
        "flag": "https://restcountries.eu/data/maf.svg",
        "currency": "Euro"
    },
    {
        "name": "Saint Pierre and Miquelon",
        "capital": "Saint-Pierre",
        "languages": [
            "French"
        ],
        "population": 6069,
        "flag": "https://restcountries.eu/data/spm.svg",
        "currency": "Euro"
    },
    {
        "name": "Saint Vincent and the Grenadines",
        "capital": "Kingstown",
        "languages": [
            "English"
        ],
        "population": 109991,
        "flag": "https://restcountries.eu/data/vct.svg",
        "currency": "East Caribbean dollar"
    },
    {
        "name": "Samoa",
        "capital": "Apia",
        "languages": [
            "Samoan",
            "English"
        ],
        "population": 194899,
        "flag": "https://restcountries.eu/data/wsm.svg",
        "currency": "Samoan tālā"
    },
    {
        "name": "San Marino",
        "capital": "City of San Marino",
        "languages": [
            "Italian"
        ],
        "population": 33005,
        "flag": "https://restcountries.eu/data/smr.svg",
        "currency": "Euro"
    },
    {
        "name": "Sao Tome and Principe",
        "capital": "São Tomé",
        "languages": [
            "Portuguese"
        ],
        "population": 187356,
        "flag": "https://restcountries.eu/data/stp.svg",
        "currency": "São Tomé and Príncipe dobra"
    },
    {
        "name": "Saudi Arabia",
        "capital": "Riyadh",
        "languages": [
            "Arabic"
        ],
        "population": 32248200,
        "flag": "https://restcountries.eu/data/sau.svg",
        "currency": "Saudi riyal"
    },
    {
        "name": "Senegal",
        "capital": "Dakar",
        "languages": [
            "French"
        ],
        "population": 14799859,
        "flag": "https://restcountries.eu/data/sen.svg",
        "currency": "West African CFA franc"
    },
    {
        "name": "Serbia",
        "capital": "Belgrade",
        "languages": [
            "Serbian"
        ],
        "population": 7076372,
        "flag": "https://restcountries.eu/data/srb.svg",
        "currency": "Serbian dinar"
    },
    {
        "name": "Seychelles",
        "capital": "Victoria",
        "languages": [
            "French",
            "English"
        ],
        "population": 91400,
        "flag": "https://restcountries.eu/data/syc.svg",
        "currency": "Seychellois rupee"
    },
    {
        "name": "Sierra Leone",
        "capital": "Freetown",
        "languages": [
            "English"
        ],
        "population": 7075641,
        "flag": "https://restcountries.eu/data/sle.svg",
        "currency": "Sierra Leonean leone"
    },
    {
        "name": "Singapore",
        "capital": "Singapore",
        "languages": [
            "English",
            "Malay",
            "Tamil",
            "Chinese"
        ],
        "population": 5535000,
        "flag": "https://restcountries.eu/data/sgp.svg",
        "currency": "Brunei dollar"
    },
    {
        "name": "Sint Maarten (Dutch part)",
        "capital": "Philipsburg",
        "languages": [
            "Dutch",
            "English"
        ],
        "population": 38247,
        "flag": "https://restcountries.eu/data/sxm.svg",
        "currency": "Netherlands Antillean guilder"
    },
    {
        "name": "Slovakia",
        "capital": "Bratislava",
        "languages": [
            "Slovak"
        ],
        "population": 5426252,
        "flag": "https://restcountries.eu/data/svk.svg",
        "currency": "Euro"
    },
    {
        "name": "Slovenia",
        "capital": "Ljubljana",
        "languages": [
            "Slovene"
        ],
        "population": 2064188,
        "flag": "https://restcountries.eu/data/svn.svg",
        "currency": "Euro"
    },
    {
        "name": "Solomon Islands",
        "capital": "Honiara",
        "languages": [
            "English"
        ],
        "population": 642000,
        "flag": "https://restcountries.eu/data/slb.svg",
        "currency": "Solomon Islands dollar"
    },
    {
        "name": "Somalia",
        "capital": "Mogadishu",
        "languages": [
            "Somali",
            "Arabic"
        ],
        "population": 11079000,
        "flag": "https://restcountries.eu/data/som.svg",
        "currency": "Somali shilling"
    },
    {
        "name": "South Africa",
        "capital": "Pretoria",
        "languages": [
            "Afrikaans",
            "English",
            "Southern Ndebele",
            "Southern Sotho",
            "Swati",
            "Tswana",
            "Tsonga",
            "Venda",
            "Xhosa",
            "Zulu"
        ],
        "population": 55653654,
        "flag": "https://restcountries.eu/data/zaf.svg",
        "currency": "South African rand"
    },
    {
        "name": "South Georgia and the South Sandwich Islands",
        "capital": "King Edward Point",
        "languages": [
            "English"
        ],
        "population": 30,
        "flag": "https://restcountries.eu/data/sgs.svg",
        "currency": "British pound"
    },
    {
        "name": "Korea (Republic of)",
        "capital": "Seoul",
        "languages": [
            "Korean"
        ],
        "population": 50801405,
        "flag": "https://restcountries.eu/data/kor.svg",
        "currency": "South Korean won"
    },
    {
        "name": "South Sudan",
        "capital": "Juba",
        "languages": [
            "English"
        ],
        "population": 12131000,
        "flag": "https://restcountries.eu/data/ssd.svg",
        "currency": "South Sudanese pound"
    },
    {
        "name": "Spain",
        "capital": "Madrid",
        "languages": [
            "Spanish"
        ],
        "population": 46438422,
        "flag": "https://restcountries.eu/data/esp.svg",
        "currency": "Euro"
    },
    {
        "name": "Sri Lanka",
        "capital": "Colombo",
        "languages": [
            "Sinhalese",
            "Tamil"
        ],
        "population": 20966000,
        "flag": "https://restcountries.eu/data/lka.svg",
        "currency": "Sri Lankan rupee"
    },
    {
        "name": "Sudan",
        "capital": "Khartoum",
        "languages": [
            "Arabic",
            "English"
        ],
        "population": 39598700,
        "flag": "https://restcountries.eu/data/sdn.svg",
        "currency": "Sudanese pound"
    },
    {
        "name": "Suriname",
        "capital": "Paramaribo",
        "languages": [
            "Dutch"
        ],
        "population": 541638,
        "flag": "https://restcountries.eu/data/sur.svg",
        "currency": "Surinamese dollar"
    },
    {
        "name": "Svalbard and Jan Mayen",
        "capital": "Longyearbyen",
        "languages": [
            "Norwegian"
        ],
        "population": 2562,
        "flag": "https://restcountries.eu/data/sjm.svg",
        "currency": "Norwegian krone"
    },
    {
        "name": "Swaziland",
        "capital": "Lobamba",
        "languages": [
            "English",
            "Swati"
        ],
        "population": 1132657,
        "flag": "https://restcountries.eu/data/swz.svg",
        "currency": "Swazi lilangeni"
    },
    {
        "name": "Sweden",
        "capital": "Stockholm",
        "languages": [
            "Swedish"
        ],
        "population": 9894888,
        "flag": "https://restcountries.eu/data/swe.svg",
        "currency": "Swedish krona"
    },
    {
        "name": "Switzerland",
        "capital": "Bern",
        "languages": [
            "German",
            "French",
            "Italian"
        ],
        "population": 8341600,
        "flag": "https://restcountries.eu/data/che.svg",
        "currency": "Swiss franc"
    },
    {
        "name": "Syrian Arab Republic",
        "capital": "Damascus",
        "languages": [
            "Arabic"
        ],
        "population": 18564000,
        "flag": "https://restcountries.eu/data/syr.svg",
        "currency": "Syrian pound"
    },
    {
        "name": "Taiwan",
        "capital": "Taipei",
        "languages": [
            "Chinese"
        ],
        "population": 23503349,
        "flag": "https://restcountries.eu/data/twn.svg",
        "currency": "New Taiwan dollar"
    },
    {
        "name": "Tajikistan",
        "capital": "Dushanbe",
        "languages": [
            "Tajik",
            "Russian"
        ],
        "population": 8593600,
        "flag": "https://restcountries.eu/data/tjk.svg",
        "currency": "Tajikistani somoni"
    },
    {
        "name": "Tanzania, United Republic of",
        "capital": "Dodoma",
        "languages": [
            "Swahili",
            "English"
        ],
        "population": 55155000,
        "flag": "https://restcountries.eu/data/tza.svg",
        "currency": "Tanzanian shilling"
    },
    {
        "name": "Thailand",
        "capital": "Bangkok",
        "languages": [
            "Thai"
        ],
        "population": 65327652,
        "flag": "https://restcountries.eu/data/tha.svg",
        "currency": "Thai baht"
    },
    {
        "name": "Timor-Leste",
        "capital": "Dili",
        "languages": [
            "Portuguese"
        ],
        "population": 1167242,
        "flag": "https://restcountries.eu/data/tls.svg",
        "currency": "United States dollar"
    },
    {
        "name": "Togo",
        "capital": "Lomé",
        "languages": [
            "French"
        ],
        "population": 7143000,
        "flag": "https://restcountries.eu/data/tgo.svg",
        "currency": "West African CFA franc"
    },
    {
        "name": "Tokelau",
        "capital": "Fakaofo",
        "languages": [
            "English"
        ],
        "population": 1411,
        "flag": "https://restcountries.eu/data/tkl.svg",
        "currency": "New Zealand dollar"
    },
    {
        "name": "Tonga",
        "capital": "Nuku'alofa",
        "languages": [
            "English",
            "Tonga (Tonga Islands)"
        ],
        "population": 103252,
        "flag": "https://restcountries.eu/data/ton.svg",
        "currency": "Tongan paʻanga"
    },
    {
        "name": "Trinidad and Tobago",
        "capital": "Port of Spain",
        "languages": [
            "English"
        ],
        "population": 1349667,
        "flag": "https://restcountries.eu/data/tto.svg",
        "currency": "Trinidad and Tobago dollar"
    },
    {
        "name": "Tunisia",
        "capital": "Tunis",
        "languages": [
            "Arabic"
        ],
        "population": 11154400,
        "flag": "https://restcountries.eu/data/tun.svg",
        "currency": "Tunisian dinar"
    },
    {
        "name": "Turkey",
        "capital": "Ankara",
        "languages": [
            "Turkish"
        ],
        "population": 78741053,
        "flag": "https://restcountries.eu/data/tur.svg",
        "currency": "Turkish lira"
    },
    {
        "name": "Turkmenistan",
        "capital": "Ashgabat",
        "languages": [
            "Turkmen",
            "Russian"
        ],
        "population": 4751120,
        "flag": "https://restcountries.eu/data/tkm.svg",
        "currency": "Turkmenistan manat"
    },
    {
        "name": "Turks and Caicos Islands",
        "capital": "Cockburn Town",
        "languages": [
            "English"
        ],
        "population": 31458,
        "flag": "https://restcountries.eu/data/tca.svg",
        "currency": "United States dollar"
    },
    {
        "name": "Tuvalu",
        "capital": "Funafuti",
        "languages": [
            "English"
        ],
        "population": 10640,
        "flag": "https://restcountries.eu/data/tuv.svg",
        "currency": "Australian dollar"
    },
    {
        "name": "Uganda",
        "capital": "Kampala",
        "languages": [
            "English",
            "Swahili"
        ],
        "population": 33860700,
        "flag": "https://restcountries.eu/data/uga.svg",
        "currency": "Ugandan shilling"
    },
    {
        "name": "Ukraine",
        "capital": "Kiev",
        "languages": [
            "Ukrainian"
        ],
        "population": 42692393,
        "flag": "https://restcountries.eu/data/ukr.svg",
        "currency": "Ukrainian hryvnia"
    },
    {
        "name": "United Arab Emirates",
        "capital": "Abu Dhabi",
        "languages": [
            "Arabic"
        ],
        "population": 9856000,
        "flag": "https://restcountries.eu/data/are.svg",
        "currency": "United Arab Emirates dirham"
    },
    {
        "name": "United Kingdom of Great Britain and Northern Ireland",
        "capital": "London",
        "languages": [
            "English"
        ],
        "population": 65110000,
        "flag": "https://restcountries.eu/data/gbr.svg",
        "currency": "British pound"
    },
    {
        "name": "United States of America",
        "capital": "Washington, D.C.",
        "languages": [
            "English"
        ],
        "population": 323947000,
        "flag": "https://restcountries.eu/data/usa.svg",
        "currency": "United States dollar"
    },
    {
        "name": "Uruguay",
        "capital": "Montevideo",
        "languages": [
            "Spanish"
        ],
        "population": 3480222,
        "flag": "https://restcountries.eu/data/ury.svg",
        "currency": "Uruguayan peso"
    },
    {
        "name": "Uzbekistan",
        "capital": "Tashkent",
        "languages": [
            "Uzbek",
            "Russian"
        ],
        "population": 31576400,
        "flag": "https://restcountries.eu/data/uzb.svg",
        "currency": "Uzbekistani so'm"
    },
    {
        "name": "Vanuatu",
        "capital": "Port Vila",
        "languages": [
            "Bislama",
            "English",
            "French"
        ],
        "population": 277500,
        "flag": "https://restcountries.eu/data/vut.svg",
        "currency": "Vanuatu vatu"
    },
    {
        "name": "Venezuela (Bolivarian Republic of)",
        "capital": "Caracas",
        "languages": [
            "Spanish"
        ],
        "population": 31028700,
        "flag": "https://restcountries.eu/data/ven.svg",
        "currency": "Venezuelan bolívar"
    },
    {
        "name": "Viet Nam",
        "capital": "Hanoi",
        "languages": [
            "Vietnamese"
        ],
        "population": 92700000,
        "flag": "https://restcountries.eu/data/vnm.svg",
        "currency": "Vietnamese đồng"
    },
    {
        "name": "Wallis and Futuna",
        "capital": "Mata-Utu",
        "languages": [
            "French"
        ],
        "population": 11750,
        "flag": "https://restcountries.eu/data/wlf.svg",
        "currency": "CFP franc"
    },
    {
        "name": "Western Sahara",
        "capital": "El Aaiún",
        "languages": [
            "Spanish"
        ],
        "population": 510713,
        "flag": "https://restcountries.eu/data/esh.svg",
        "currency": "Moroccan dirham"
    },
    {
        "name": "Yemen",
        "capital": "Sana'a",
        "languages": [
            "Arabic"
        ],
        "population": 27478000,
        "flag": "https://restcountries.eu/data/yem.svg",
        "currency": "Yemeni rial"
    },
    {
        "name": "Zambia",
        "capital": "Lusaka",
        "languages": [
            "English"
        ],
        "population": 15933883,
        "flag": "https://restcountries.eu/data/zmb.svg",
        "currency": "Zambian kwacha"
    },
    {
        "name": "Zimbabwe",
        "capital": "Harare",
        "languages": [
            "English",
            "Shona",
            "Northern Ndebele"
        ],
        "population": 14240168,
        "flag": "https://restcountries.eu/data/zwe.svg",
        "currency": "Botswana pula"
    }
]

list_of_languages = []
for dictionary in country_data:
    print(dictionary['languages'])
    list_of_languages.extend(dictionary['languages'])
print("All languages:", list_of_languages)
print(len(list_of_languages))

unique_languages = set(list_of_languages)
print(unique_languages)
print(len(unique_languages))



import matplotlib.pyplot as plt
from collections import Counter
list_of_languages
language_counts = Counter(list_of_languages)
print(language_counts)
# Extract languages and their counts
languages_name_list = list(language_counts.keys())
print(languages_name_list)
counts_list = list(language_counts.values())
print(counts_list)

# Create the bar plot
plt.figure(figsize=(10, 6))  # Set the size of the plot
plt.bar(languages_name_list, counts_list, color='skyblue')

# Add titles and labels
plt.title('Absolute Language Prevalence')
plt.xlabel('Languages')
plt.ylabel('Count')

# Rotate x-axis labels for better readability if needed
plt.xticks(rotation=45)

# Display the plot
plt.tight_layout()  # Adjust layout to prevent clipping of labels
plt.show()

